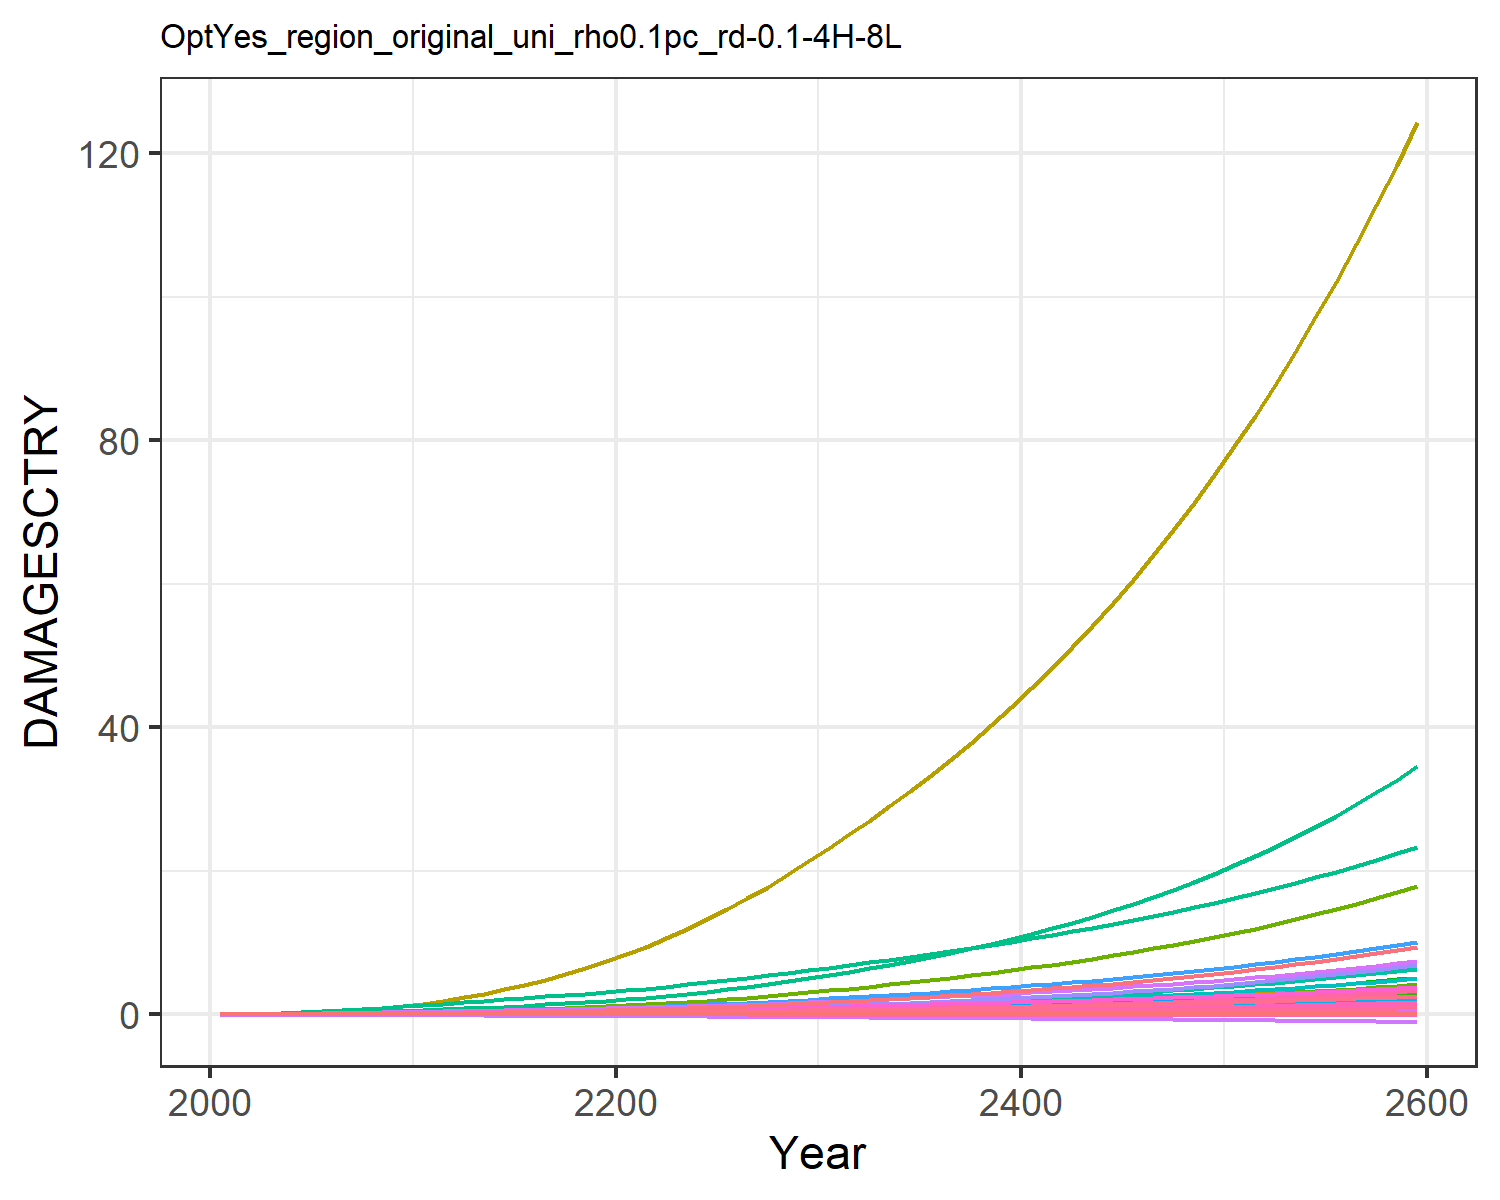

The data file committed next to this chart (first rows):
9.31785260838142e-6, 0.0003608619853795658, 1.0946381900809916e-5, 0.004765314077660638, 0.0018665133772867214, -2.8555077691104798e-5, 0.004069308976660987, -0.0011605177616461034, 7.170073115505463e-5, 1.2427679935976366e-5, -0.0006685173286926385, 7.403306069728318e-5, 0.00010175885351298185, 0.0019734179289593685, -3.319763079162955e-5, 0.0005294688058474064, 6.76897506562309e-5, -2.951047924832515e-5, -0.00022142116662110482, 1.7791280022773245e-5, 0.00014844423762505837, 0.013735724312249, 3.315999472221272e-5, 0.000124818396085883
2.168433191671202e-5, 0.0008694, 2.1634986937349208e-5, 0.009605, 0.003498, -4.5502052425847e-5, 0.008096, -0.001716, 0.0001236, 2.8088925791745816e-5, -0.0009383, 0.0001674, 0.0002286, 0.003744, -4.860173315555991e-5, 0.001055, 0.0001229, -4.603260274038859e-5, -0.0003595, 3.283823265020875e-5, 0.0002829, 0.02567, 6.0304533249430226e-5, 0.0002349
5.0028505072008816e-5, 0.001853, 3.862746482502351e-5, 0.0173, 0.006067, -7.420238393868127e-5, 0.0126, -0.002533, 0.0002176, 5.9211392542008426e-5, -0.001344, 0.0003483, 0.000479, 0.007321, -7.179349292608916e-5, 0.001893, 0.0002069, -7.355517277051347e-5, -0.000596, 5.6066852965563355e-5, 0.0004974, 0.04429, 0.0001017, 0.0004563
0.0001003, 0.003572, 6.338199349699402e-5, 0.02832, 0.009615, -0.0001107, 0.01849, -0.00348, 0.0003479, 0.0001121, -0.001785, 0.0006548, 0.0009018, 0.01294, -9.63075130819064e-5, 0.003086, 0.0003197, -0.0001076, -0.0009014, 8.75381466770319e-5, 0.0007961, 0.06974, 0.0001571, 0.0008015
0.0001774, 0.006269, 9.57152155773756e-5, 0.04264, 0.01398, -0.0001539, 0.02523, -0.004501, 0.0005121, 0.000193, -0.002234, 0.001123, 0.001544, 0.02088, -0.0001206, 0.004628, 0.0004555, -0.0001469, -0.001266, 0.0001257, 0.001166, 0.1008, 0.000224, 0.001285
0.0002771, 0.009831, 0.000134, 0.05881, 0.01878, -0.000201, 0.03229, -0.005498, 0.0006987, 0.0002959, -0.00265, 0.001723, 0.002359, 0.03062, -0.0001435, 0.006361, 0.0006025, -0.0001891, -0.001667, 0.0001671, 0.001572, 0.1346, 0.0002962, 0.001875
0.0003938, 0.01416, 0.0001771, 0.07644, 0.02383, -0.0002509, 0.03936, -0.00643, 0.0008983, 0.0004157, -0.003024, 0.00243, 0.003305, 0.04184, -0.0001669, 0.008238, 0.0007568, -0.0002336, -0.002091, 0.0002106, 0.001999, 0.1702, 0.0003721, 0.002551
0.0005232, 0.0195, 0.0002229, 0.09562, 0.02896, -0.0003017, 0.04646, -0.007286, 0.001098, 0.0005565, -0.003362, 0.003276, 0.004418, 0.05458, -0.0001926, 0.01027, 0.0009146, -0.0002791, -0.002521, 0.0002549, 0.002432, 0.2064, 0.0004497, 0.003314
0.0006588, 0.02594, 0.00027, 0.1162, 0.03398, -0.000352, 0.05354, -0.008052, 0.001287, 0.0007166, -0.003662, 0.004264, 0.005687, 0.06855, -0.0002219, 0.01243, 0.001071, -0.0003248, -0.002944, 0.0002986, 0.002854, 0.2422, 0.0005266, 0.004146
0.0008019, 0.03368, 0.0003186, 0.1386, 0.039, -0.0004019, 0.06076, -0.008766, 0.001467, 0.0008981, -0.003939, 0.005413, 0.007128, 0.08398, -0.0002543, 0.01476, 0.001229, -0.0003706, -0.003361, 0.0003426, 0.003273, 0.2781, 0.0006042, 0.005057
0.0009448, 0.04178, 0.0003752, 0.1595, 0.0441, -0.0004589, 0.06925, -0.009576, 0.001667, 0.001073, -0.004257, 0.006557, 0.008516, 0.1001, -0.0002941, 0.01691, 0.001391, -0.0004233, -0.003834, 0.0003875, 0.003697, 0.3149, 0.0006839, 0.005998
0.001079, 0.04946, 0.0004414, 0.1765, 0.04904, -0.0005236, 0.07933, -0.01048, 0.001886, 0.001222, -0.004612, 0.007586, 0.009708, 0.1163, -0.0003433, 0.01864, 0.00155, -0.0004838, -0.004368, 0.0004314, 0.004104, 0.3508, 0.000762, 0.006933
0.001199, 0.05746, 0.0005154, 0.1949, 0.05423, -0.0005925, 0.09089, -0.01145, 0.002111, 0.001366, -0.004989, 0.008619, 0.01087, 0.1322, -0.000399, 0.02049, 0.001718, -0.0005487, -0.004934, 0.0004778, 0.00453, 0.3888, 0.0008448, 0.007831
0.001317, 0.06591, 0.0005939, 0.2123, 0.05914, -0.000661, 0.103, -0.01237, 0.002328, 0.001508, -0.005329, 0.009672, 0.01201, 0.1486, -0.0004577, 0.02222, 0.001879, -0.0006135, -0.005493, 0.0005217, 0.004929, 0.4249, 0.0009237, 0.008746
0.001433, 0.07479, 0.0006774, 0.2293, 0.06387, -0.0007297, 0.1157, -0.01326, 0.002542, 0.001647, -0.005645, 0.01074, 0.01313, 0.1656, -0.0005188, 0.02389, 0.002034, -0.0006788, -0.006053, 0.0005642, 0.005311, 0.46, 0.001, 0.009674
0.001546, 0.08408, 0.0007665, 0.2461, 0.0685, -0.000799, 0.129, -0.01413, 0.002753, 0.001784, -0.005943, 0.01182, 0.01423, 0.1831, -0.0005819, 0.02551, 0.002187, -0.0007447, -0.006615, 0.0006058, 0.005682, 0.4945, 0.001075, 0.01061
0.001657, 0.09374, 0.0008619, 0.2628, 0.07308, -0.0008692, 0.1433, -0.01501, 0.002965, 0.001917, -0.006229, 0.01292, 0.01531, 0.2011, -0.0006469, 0.02712, 0.002338, -0.0008114, -0.007183, 0.0006468, 0.006048, 0.5288, 0.001149, 0.01155
0.001768, 0.1037, 0.0009637, 0.2796, 0.07766, -0.0009403, 0.1584, -0.01589, 0.003179, 0.002048, -0.006504, 0.01402, 0.01636, 0.2196, -0.0007132, 0.02873, 0.002488, -0.0008789, -0.007759, 0.0006877, 0.006411, 0.5631, 0.001223, 0.0125
0.001878, 0.114, 0.001072, 0.2966, 0.08224, -0.001013, 0.1744, -0.01679, 0.003396, 0.002175, -0.006771, 0.01513, 0.01739, 0.2386, -0.0007809, 0.03034, 0.002638, -0.0009473, -0.008343, 0.0007285, 0.006773, 0.5975, 0.001297, 0.01345
0.001988, 0.1246, 0.001188, 0.3138, 0.08686, -0.001086, 0.1915, -0.01772, 0.003617, 0.0023, -0.007032, 0.01625, 0.0184, 0.2581, -0.0008496, 0.03196, 0.002789, -0.001017, -0.008937, 0.0007694, 0.007136, 0.6323, 0.001371, 0.01441
0.002109, 0.1361, 0.001313, 0.3331, 0.09195, -0.001163, 0.2097, -0.01868, 0.003849, 0.002436, -0.007292, 0.01746, 0.0195, 0.2796, -0.000921, 0.03377, 0.002954, -0.001089, -0.009559, 0.0008142, 0.007536, 0.6706, 0.001452, 0.01545
0.002246, 0.1491, 0.001449, 0.3551, 0.09768, -0.001244, 0.229, -0.01968, 0.004095, 0.002589, -0.007552, 0.01883, 0.02073, 0.3038, -0.0009959, 0.03584, 0.003138, -0.001165, -0.01022, 0.0008645, 0.007987, 0.7138, 0.001543, 0.0166
0.002391, 0.1642, 0.001596, 0.3785, 0.1037, -0.001328, 0.2496, -0.02072, 0.004351, 0.002766, -0.00781, 0.02041, 0.02216, 0.3297, -0.001073, 0.03805, 0.003332, -0.001244, -0.0109, 0.0009173, 0.008461, 0.7593, 0.001638, 0.01782
0.002542, 0.1806, 0.001752, 0.4033, 0.1101, -0.001415, 0.2714, -0.02179, 0.004616, 0.002954, -0.008064, 0.02211, 0.02368, 0.357, -0.001152, 0.04037, 0.003534, -0.001324, -0.0116, 0.0009723, 0.008956, 0.807, 0.001737, 0.01907
0.002698, 0.1982, 0.001918, 0.4293, 0.1166, -0.001504, 0.2945, -0.0229, 0.004889, 0.003149, -0.008315, 0.02391, 0.02525, 0.3859, -0.001232, 0.04279, 0.003743, -0.001407, -0.01232, 0.001029, 0.009469, 0.8567, 0.00184, 0.02037
0.002859, 0.2169, 0.002093, 0.4563, 0.1234, -0.001596, 0.3189, -0.02404, 0.005171, 0.003351, -0.008563, 0.02579, 0.02688, 0.4161, -0.001315, 0.04531, 0.003958, -0.001492, -0.01307, 0.001088, 0.009999, 0.9083, 0.001945, 0.02171
0.003027, 0.2367, 0.00228, 0.4847, 0.1305, -0.00169, 0.3449, -0.02523, 0.005462, 0.00356, -0.008808, 0.02777, 0.02856, 0.448, -0.001399, 0.04793, 0.004181, -0.001579, -0.01383, 0.001149, 0.01055, 0.9621, 0.002055, 0.02309
0.003199, 0.2576, 0.002477, 0.5143, 0.1379, -0.001787, 0.3723, -0.02646, 0.005762, 0.003775, -0.009049, 0.02984, 0.03029, 0.4814, -0.001486, 0.05066, 0.004411, -0.001668, -0.01462, 0.001212, 0.01112, 1.018, 0.002168, 0.02451
0.003376, 0.2796, 0.002685, 0.545, 0.1455, -0.001886, 0.4012, -0.02773, 0.00607, 0.003995, -0.009284, 0.03199, 0.03206, 0.5163, -0.001574, 0.05348, 0.004647, -0.001759, -0.01542, 0.001276, 0.0117, 1.076, 0.002284, 0.02596
0.003557, 0.3027, 0.002904, 0.5769, 0.1533, -0.001988, 0.4316, -0.02904, 0.006386, 0.00422, -0.009513, 0.03422, 0.03387, 0.5527, -0.001664, 0.0564, 0.00489, -0.001852, -0.01625, 0.001343, 0.0123, 1.135, 0.002403, 0.02744
0.003736, 0.3263, 0.003128, 0.609, 0.161, -0.002088, 0.4628, -0.03032, 0.006699, 0.004443, -0.009714, 0.03647, 0.03567, 0.5897, -0.001753, 0.05932, 0.005129, -0.001943, -0.01707, 0.001408, 0.01289, 1.195, 0.002521, 0.02891
0.003911, 0.3502, 0.003355, 0.641, 0.1686, -0.002186, 0.4941, -0.03156, 0.007003, 0.00466, -0.009884, 0.03872, 0.03742, 0.6269, -0.00184, 0.0622, 0.00536, -0.002032, -0.01787, 0.001471, 0.01346, 1.253, 0.002634, 0.03035
0.004088, 0.3748, 0.003589, 0.6736, 0.1762, -0.002285, 0.5262, -0.0328, 0.00731, 0.004879, -0.01004, 0.04101, 0.03918, 0.6651, -0.001927, 0.06514, 0.005593, -0.002121, -0.01867, 0.001535, 0.01404, 1.311, 0.002749, 0.03179
0.004266, 0.4001, 0.003832, 0.7071, 0.184, -0.002385, 0.5596, -0.03406, 0.00762, 0.0051, -0.01019, 0.04336, 0.04096, 0.7046, -0.002016, 0.06815, 0.005829, -0.002211, -0.01948, 0.001599, 0.01462, 1.371, 0.002865, 0.03326
0.004446, 0.4264, 0.004085, 0.7415, 0.1919, -0.002486, 0.5943, -0.03535, 0.007936, 0.005324, -0.01033, 0.04577, 0.04276, 0.7454, -0.002105, 0.07123, 0.006069, -0.002302, -0.0203, 0.001664, 0.01521, 1.433, 0.002982, 0.03474
0.00463, 0.4537, 0.004347, 0.7771, 0.2, -0.002589, 0.6305, -0.03667, 0.008257, 0.005552, -0.01046, 0.04825, 0.04459, 0.7877, -0.002196, 0.0744, 0.006313, -0.002395, -0.02114, 0.001731, 0.01582, 1.496, 0.003102, 0.03624
0.004816, 0.482, 0.004621, 0.8138, 0.2083, -0.002695, 0.6682, -0.03802, 0.008585, 0.005783, -0.01058, 0.0508, 0.04645, 0.8316, -0.002289, 0.07765, 0.006562, -0.002489, -0.02199, 0.001799, 0.01643, 1.561, 0.003225, 0.03777
0.005006, 0.5114, 0.004906, 0.8517, 0.2169, -0.002802, 0.7076, -0.0394, 0.008918, 0.006018, -0.01069, 0.05344, 0.04834, 0.8771, -0.002384, 0.08101, 0.006816, -0.002585, -0.02287, 0.001869, 0.01706, 1.627, 0.00335, 0.03933
0.005198, 0.5419, 0.005203, 0.8908, 0.2256, -0.002911, 0.7488, -0.04081, 0.009259, 0.006258, -0.01079, 0.05615, 0.05027, 0.9244, -0.002481, 0.08446, 0.007077, -0.002683, -0.02376, 0.00194, 0.01771, 1.696, 0.003477, 0.04092
0.005395, 0.5736, 0.005513, 0.9313, 0.2346, -0.003023, 0.7917, -0.04226, 0.009607, 0.006502, -0.01087, 0.05896, 0.05224, 0.9736, -0.00258, 0.08802, 0.007343, -0.002782, -0.02467, 0.002012, 0.01836, 1.766, 0.003608, 0.04254
0.005595, 0.6065, 0.005836, 0.9732, 0.2439, -0.003138, 0.8366, -0.04375, 0.009963, 0.006751, -0.01094, 0.06185, 0.05424, 1.025, -0.002682, 0.0917, 0.007615, -0.002884, -0.0256, 0.002087, 0.01904, 1.839, 0.003742, 0.0442
0.005799, 0.6408, 0.006172, 1.017, 0.2534, -0.003255, 0.8834, -0.04528, 0.01033, 0.007005, -0.011, 0.06484, 0.05629, 1.078, -0.002785, 0.09548, 0.007894, -0.002987, -0.02655, 0.002163, 0.01973, 1.914, 0.003879, 0.04589
0.006007, 0.6764, 0.006524, 1.061, 0.2632, -0.003375, 0.9323, -0.04684, 0.0107, 0.007264, -0.01105, 0.06793, 0.05838, 1.133, -0.002892, 0.09939, 0.00818, -0.003093, -0.02752, 0.002241, 0.02043, 1.991, 0.004019, 0.04762
0.006219, 0.7134, 0.00689, 1.108, 0.2732, -0.003497, 0.9834, -0.04845, 0.01108, 0.00753, -0.01108, 0.07112, 0.06051, 1.191, -0.003001, 0.1034, 0.008473, -0.003201, -0.02852, 0.002321, 0.02115, 2.071, 0.004163, 0.04938
0.006435, 0.7519, 0.007272, 1.156, 0.2836, -0.003623, 1.037, -0.0501, 0.01147, 0.0078, -0.0111, 0.07442, 0.06269, 1.251, -0.003113, 0.1076, 0.008773, -0.003312, -0.02954, 0.002403, 0.02189, 2.153, 0.004311, 0.05119
0.006655, 0.7919, 0.007671, 1.206, 0.2942, -0.003752, 1.093, -0.0518, 0.01186, 0.008078, -0.0111, 0.07784, 0.06492, 1.313, -0.003228, 0.1119, 0.009081, -0.003425, -0.03058, 0.002487, 0.02265, 2.238, 0.004462, 0.05304
0.006881, 0.8336, 0.008088, 1.257, 0.3052, -0.003884, 1.151, -0.05354, 0.01227, 0.008361, -0.01108, 0.08138, 0.06721, 1.378, -0.003347, 0.1163, 0.009398, -0.003541, -0.03165, 0.002573, 0.02343, 2.326, 0.004617, 0.05493
0.007111, 0.8769, 0.008523, 1.311, 0.3166, -0.004019, 1.212, -0.05534, 0.01269, 0.008651, -0.01104, 0.08504, 0.06955, 1.446, -0.003468, 0.1209, 0.009722, -0.003659, -0.03275, 0.002661, 0.02423, 2.417, 0.004776, 0.05687
0.007346, 0.9221, 0.008977, 1.366, 0.3283, -0.004158, 1.275, -0.05718, 0.01312, 0.008949, -0.01098, 0.08883, 0.07194, 1.516, -0.003593, 0.1257, 0.01006, -0.00378, -0.03388, 0.002752, 0.02505, 2.511, 0.00494, 0.05886
0.007586, 0.9691, 0.009451, 1.424, 0.3403, -0.004301, 1.342, -0.05907, 0.01356, 0.009253, -0.01091, 0.09276, 0.0744, 1.59, -0.003722, 0.1306, 0.0104, -0.003905, -0.03504, 0.002845, 0.02589, 2.608, 0.005108, 0.0609
0.007832, 1.018, 0.009946, 1.484, 0.3528, -0.004448, 1.411, -0.06102, 0.01401, 0.009566, -0.01081, 0.09683, 0.07691, 1.667, -0.003855, 0.1357, 0.01075, -0.004032, -0.03623, 0.002941, 0.02675, 2.708, 0.005281, 0.06299
0.008084, 1.069, 0.01046, 1.546, 0.3656, -0.004598, 1.484, -0.06302, 0.01447, 0.009886, -0.01068, 0.1011, 0.07949, 1.747, -0.003991, 0.1409, 0.01111, -0.004163, -0.03745, 0.00304, 0.02764, 2.812, 0.005458, 0.06514
0.008341, 1.122, 0.011, 1.61, 0.3789, -0.004753, 1.56, -0.06509, 0.01494, 0.01021, -0.01053, 0.1054, 0.08214, 1.83, -0.004131, 0.1464, 0.01148, -0.004297, -0.0387, 0.003141, 0.02855, 2.92, 0.005641, 0.06735
0.008605, 1.178, 0.01157, 1.677, 0.3926, -0.004912, 1.639, -0.06721, 0.01543, 0.01055, -0.01036, 0.11, 0.08486, 1.917, -0.004276, 0.152, 0.01187, -0.004434, -0.03999, 0.003245, 0.02948, 3.031, 0.005828, 0.06961
0.008875, 1.235, 0.01216, 1.746, 0.4067, -0.005076, 1.721, -0.06939, 0.01593, 0.0109, -0.01016, 0.1147, 0.08765, 2.008, -0.004425, 0.1578, 0.01226, -0.004575, -0.04132, 0.003352, 0.03045, 3.147, 0.006021, 0.07194
0.009151, 1.295, 0.01277, 1.818, 0.4213, -0.005244, 1.808, -0.07163, 0.01644, 0.01125, -0.009925, 0.1196, 0.09052, 2.103, -0.004579, 0.1638, 0.01266, -0.00472, -0.04268, 0.003462, 0.03144, 3.267, 0.00622, 0.07433
0.009434, 1.358, 0.01342, 1.892, 0.4364, -0.005418, 1.898, -0.07395, 0.01697, 0.01162, -0.009661, 0.1247, 0.09346, 2.203, -0.004738, 0.1701, 0.01308, -0.004868, -0.04408, 0.003575, 0.03245, 3.39, 0.006424, 0.07679
0.009725, 1.423, 0.01409, 1.97, 0.4521, -0.005596, 1.993, -0.07633, 0.01751, 0.01199, -0.009363, 0.1299, 0.09649, 2.306, -0.004901, 0.1766, 0.01351, -0.005021, -0.04552, 0.003691, 0.0335, 3.519, 0.006635, 0.07932
0.01002, 1.491, 0.01479, 2.051, 0.4682, -0.005779, 2.091, -0.07878, 0.01807, 0.01238, -0.00903, 0.1354, 0.0996, 2.414, -0.00507, 0.1833, 0.01395, -0.005177, -0.04701, 0.003811, 0.03457, 3.652, 0.006851, 0.08192
0.01033, 1.563, 0.01553, 2.134, 0.4849, -0.005968, 2.194, -0.0813, 0.01864, 0.01278, -0.008659, 0.1411, 0.1028, 2.527, -0.005243, 0.1902, 0.0144, -0.005338, -0.04853, 0.003935, 0.03568, 3.79, 0.007074, 0.0846
